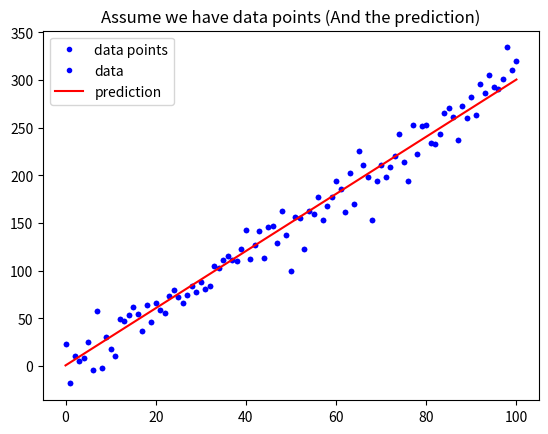

Generate this figure with matplotlib: (Note: this script raises an exception after producing the figure.)
# %% [markdown]
# ## 練習時間
# #### 請寫一個函式用來計算 Mean Square Error
# $ MSE = \frac{1}{n}\sum_{i=1}^{n}{(Y_i - \hat{Y}_i)^2} $
#
# ### Hint: [如何取平方](https://googoodesign.gitbooks.io/-ezpython/unit-1.html)

# %%
import numpy as np
import matplotlib.pyplot as plt


# %%
def mean_squared_error():
    """
    請完成這個 Function 後往下執行
    """


# %%
w = 3
b = 0.5

x_lin = np.linspace(0, 100, 101)

y = (x_lin + np.random.randn(101) * 5) * w + b

plt.plot(x_lin, y, 'b.', label='data points')
plt.title("Assume we have data points")
plt.legend(loc=2)
plt.show()


# %%
y_hat = x_lin * w + b
plt.plot(x_lin, y, 'b.', label='data')
plt.plot(x_lin, y_hat, 'r-', label='prediction')
plt.title("Assume we have data points (And the prediction)")
plt.legend(loc=2)
plt.show()


# %%
# 執行 Function, 確認有沒有正常執行
MSE = mean_squared_error(y, y_hat)
MAE = mean_absolute_error(y, y_hat)
print("The Mean squared error is %.3f" % (MSE))
print("The Mean absolute error is %.3f" % (MAE))
